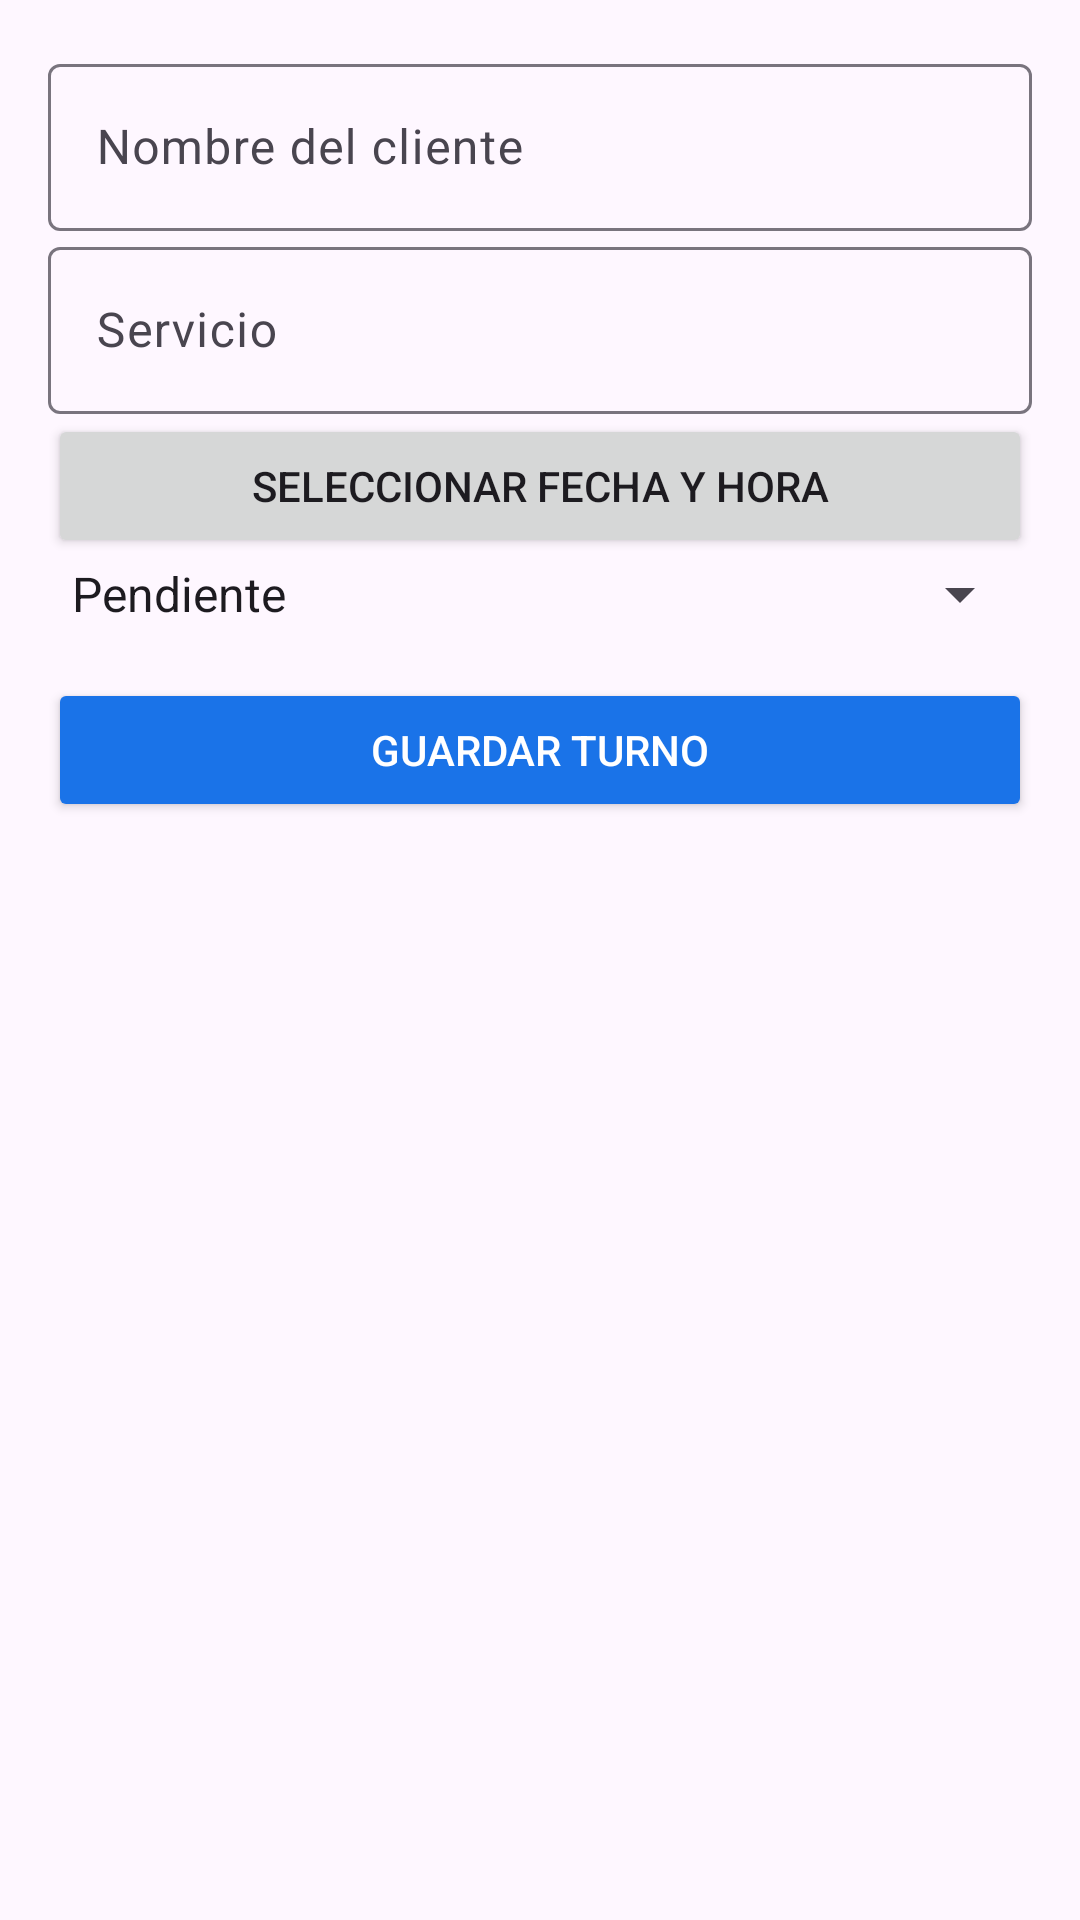

Produce the Android XML layout that renders to this screen, including the resource entries it uses.
<!-- AndroidManifest.xml: application theme Theme.AgendaDeTurnos -->
<!-- res/layout/activity_nuevo_turno.xml -->
<?xml version="1.0" encoding="utf-8"?>
<ScrollView xmlns:android="http://schemas.android.com/apk/res/android"
    xmlns:app="http://schemas.android.com/apk/res-auto"
    android:layout_width="match_parent"
    android:layout_height="match_parent"
    android:padding="16dp">

    <LinearLayout
        android:layout_width="match_parent"
        android:layout_height="wrap_content"
        android:orientation="vertical">

        
        <com.google.android.material.textfield.TextInputLayout
            android:layout_width="match_parent"
            android:layout_height="wrap_content"
            android:hint="Nombre del cliente">
            <com.google.android.material.textfield.TextInputEditText
                android:id="@+id/etCliente"
                android:layout_width="match_parent"
                android:layout_height="wrap_content"/>
        </com.google.android.material.textfield.TextInputLayout>

        
        <com.google.android.material.textfield.TextInputLayout
            android:layout_width="match_parent"
            android:layout_height="wrap_content"
            android:hint="Servicio">
            <com.google.android.material.textfield.TextInputEditText
                android:id="@+id/etServicio"
                android:layout_width="match_parent"
                android:layout_height="wrap_content"/>
        </com.google.android.material.textfield.TextInputLayout>

        
        <Button
            android:id="@+id/btnFechaHora"
            android:layout_width="match_parent"
            android:layout_height="wrap_content"
            android:text="Seleccionar fecha y hora"/>

        
        <Spinner
            android:id="@+id/spEstado"
            android:layout_width="match_parent"
            android:layout_height="wrap_content"
            android:entries="@array/estados_turno"/>

        
        <Button
            android:id="@+id/btnGuardar"
            android:layout_width="match_parent"
            android:layout_height="wrap_content"
            android:text="Guardar turno"
            android:backgroundTint="#1A73E8"
            android:textColor="#FFFFFF"
            android:layout_marginTop="16dp"/>
    </LinearLayout>
</ScrollView>
<!-- resources referenced by this layout -->
<resources>
  <string-array name="estados_turno">
          <item>Pendiente</item>
          <item>Realizado</item>
          <item>Cancelado</item>
      </string-array>
  <style name="Theme.AgendaDeTurnos" parent="Base.Theme.AgendaDeTurnos" />
  <style name="Base.Theme.AgendaDeTurnos" parent="Theme.Material3.DayNight.NoActionBar">
          
          
      </style>
</resources>
